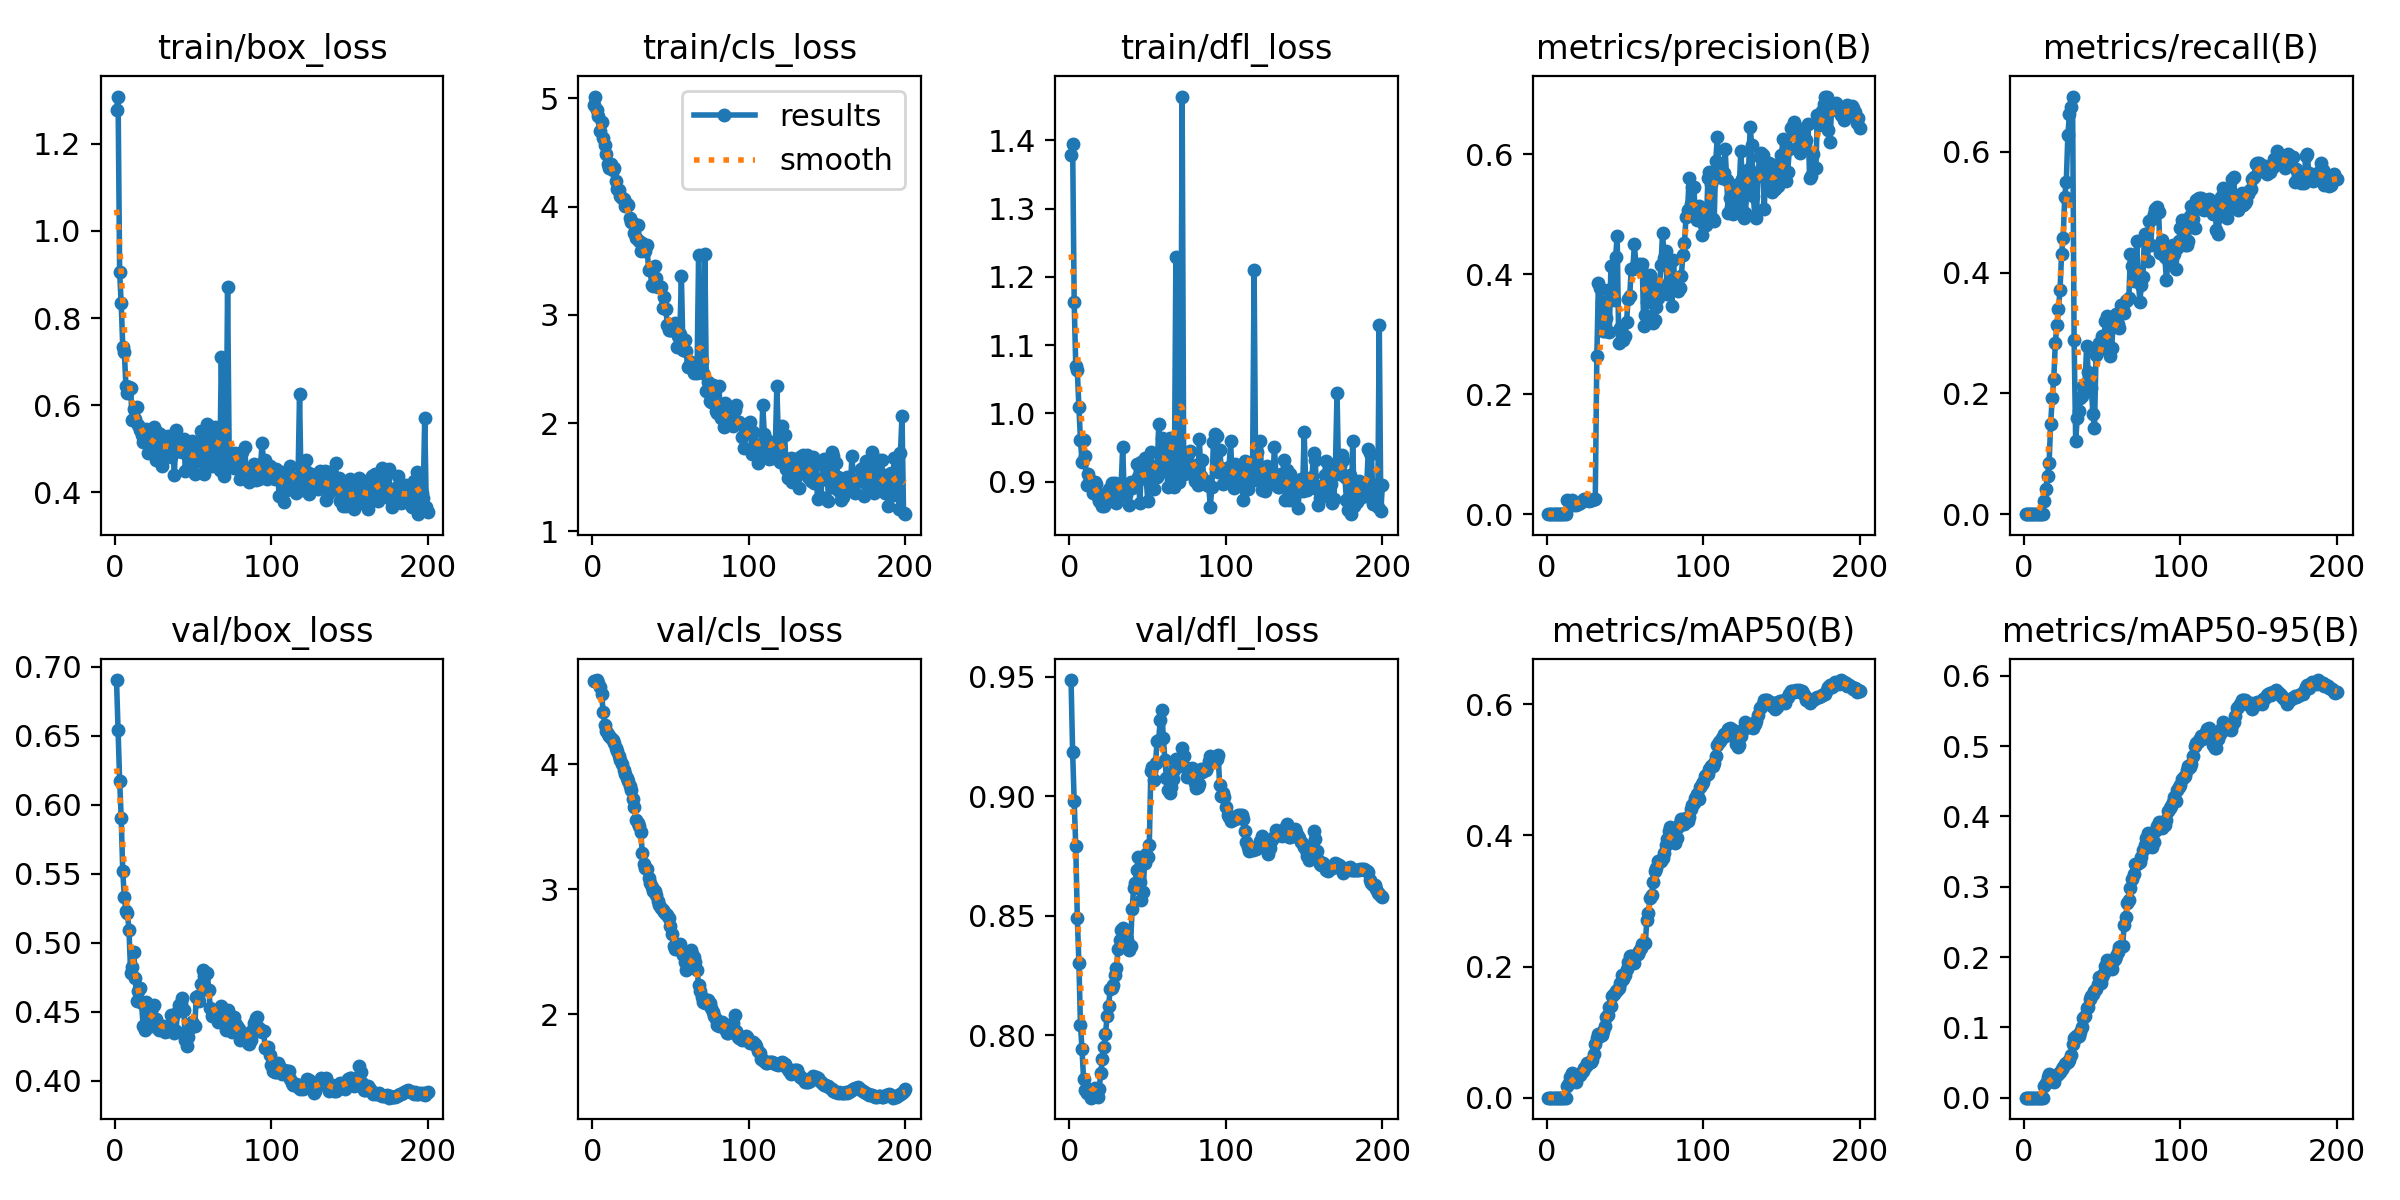

The data file committed next to this chart (first rows):
epoch, time, train/box_loss, train/cls_loss, train/dfl_loss, metrics/precision(B), metrics/recall(B), metrics/mAP50(B), metrics/mAP50-95(B), val/box_loss, val/cls_loss, val/dfl_loss, lr/pg0, lr/pg1, lr/pg2
1, 3.819, 1.278, 4.941, 1.378, 0, 0, 0, 0, 0.6902, 4.666, 0.9487, 7.84e-06, 7.84e-06, 7.84e-06
2, 6.697, 1.308, 5.016, 1.395, 0, 0, 0, 0, 0.6538, 4.663, 0.9186, 1.75527e-05, 1.75527e-05, 1.75527e-05
3, 9.409, 0.9052, 4.89, 1.163, 0, 0, 0, 0, 0.6175, 4.672, 0.898, 2.71683e-05, 2.71683e-05, 2.71683e-05
4, 12.07, 0.8336, 4.839, 1.069, 0, 0, 0, 0, 0.5904, 4.652, 0.879, 3.6687e-05, 3.6687e-05, 3.6687e-05
5, 14.66, 0.7343, 4.696, 1.063, 0, 0, 0, 0, 0.5516, 4.613, 0.849, 4.61086e-05, 4.61086e-05, 4.61086e-05
6, 17.19, 0.723, 4.78, 1.009, 0, 0, 0, 0, 0.5332, 4.561, 0.8305, 5.54332e-05, 5.54332e-05, 5.54332e-05
7, 19.78, 0.6442, 4.637, 0.961, 0, 0, 0, 0, 0.5233, 4.416, 0.8045, 6.46608e-05, 6.46608e-05, 6.46608e-05
8, 22.42, 0.6275, 4.57, 0.9292, 0, 0, 0, 0, 0.5215, 4.314, 0.7942, 7.37914e-05, 7.37914e-05, 7.37914e-05
9, 25.19, 0.6421, 4.49, 0.9602, 0, 0, 0, 0, 0.5089, 4.266, 0.7815, 8.28249e-05, 8.28249e-05, 8.28249e-05
10, 27.81, 0.6404, 4.393, 0.9368, 0, 0, 0, 0, 0.4783, 4.242, 0.7772, 9.17614e-05, 9.17614e-05, 9.17614e-05
11, 30.45, 0.5648, 4.358, 0.8956, 0, 0, 0, 0, 0.4822, 4.225, 0.776, 0.0001006, 0.0001006, 0.0001006
12, 33.05, 0.5902, 4.39, 0.9104, 0, 0, 0, 0, 0.4933, 4.204, 0.7774, 0.0001093, 0.0001093, 0.0001093
13, 35.62, 0.5693, 4.341, 0.9028, 0.0234, 0.02199, 0.01753, 0.01594, 0.4743, 4.192, 0.7756, 0.000118, 0.000118, 0.000118
14, 38.22, 0.5951, 4.36, 0.8987, 0.02025, 0.04217, 0.02302, 0.02109, 0.4579, 4.165, 0.7739, 0.0001265, 0.0001265, 0.0001265
15, 40.9, 0.555, 4.231, 0.8835, 0.02097, 0.06286, 0.03193, 0.02912, 0.4648, 4.127, 0.7765, 0.000135, 0.000135, 0.000135
16, 43.48, 0.544, 4.159, 0.8991, 0.02304, 0.0839, 0.03712, 0.0334, 0.4675, 4.108, 0.7779, 0.0001433, 0.0001433, 0.0001433
17, 46.15, 0.531, 4.156, 0.8961, 0.01576, 0.1489, 0.0288, 0.02606, 0.4563, 4.064, 0.7756, 0.0001516, 0.0001516, 0.0001516
18, 48.72, 0.5159, 4.093, 0.8774, 0.01665, 0.1921, 0.02566, 0.02388, 0.4396, 4.032, 0.7741, 0.0001598, 0.0001598, 0.0001598
19, 51.31, 0.5437, 4.079, 0.8713, 0.01568, 0.2233, 0.02455, 0.02289, 0.4371, 3.999, 0.7777, 0.0001678, 0.0001678, 0.0001678
20, 54.01, 0.5459, 4.066, 0.8799, 0.01766, 0.2834, 0.03286, 0.03025, 0.457, 3.951, 0.7842, 0.0001758, 0.0001758, 0.0001758
21, 56.63, 0.4899, 4.008, 0.8643, 0.01857, 0.313, 0.03502, 0.0321, 0.4537, 3.921, 0.7899, 0.0001766, 0.0001766, 0.0001766
22, 59.2, 0.5308, 4.026, 0.8648, 0.0197, 0.3389, 0.03705, 0.0341, 0.4451, 3.888, 0.7951, 0.0001756, 0.0001756, 0.0001756
23, 61.81, 0.5261, 4.013, 0.8823, 0.02329, 0.3718, 0.04048, 0.03705, 0.44, 3.861, 0.8004, 0.0001747, 0.0001747, 0.0001747
24, 64.48, 0.509, 3.897, 0.8697, 0.02496, 0.4315, 0.04506, 0.0413, 0.453, 3.821, 0.808, 0.0001737, 0.0001737, 0.0001737
25, 67.09, 0.5507, 3.854, 0.8888, 0.02543, 0.457, 0.04796, 0.04371, 0.4548, 3.791, 0.8122, 0.0001727, 0.0001727, 0.0001727
26, 69.69, 0.4741, 3.851, 0.8802, 0.02429, 0.5257, 0.05229, 0.04788, 0.4445, 3.724, 0.8193, 0.0001717, 0.0001717, 0.0001717
27, 72.3, 0.5395, 3.753, 0.8979, 0.02229, 0.5502, 0.05354, 0.04932, 0.4391, 3.653, 0.8199, 0.0001708, 0.0001708, 0.0001708
28, 75.06, 0.4846, 3.708, 0.8804, 0.02305, 0.6271, 0.05502, 0.05107, 0.4368, 3.551, 0.821, 0.0001698, 0.0001698, 0.0001698
29, 77.68, 0.5339, 3.833, 0.8985, 0.02428, 0.6617, 0.05751, 0.05322, 0.4374, 3.527, 0.8252, 0.0001688, 0.0001688, 0.0001688
30, 80.31, 0.46, 3.684, 0.8679, 0.02531, 0.6735, 0.06602, 0.06088, 0.4395, 3.501, 0.828, 0.0001679, 0.0001679, 0.0001679
31, 82.94, 0.4864, 3.594, 0.8837, 0.02573, 0.6913, 0.08227, 0.07616, 0.4398, 3.456, 0.8361, 0.0001669, 0.0001669, 0.0001669
32, 85.75, 0.52, 3.661, 0.8821, 0.2629, 0.2883, 0.09177, 0.08421, 0.4355, 3.292, 0.8397, 0.0001659, 0.0001659, 0.0001659
33, 88.41, 0.5148, 3.634, 0.895, 0.385, 0.1212, 0.0966, 0.08775, 0.4361, 3.204, 0.8441, 0.000165, 0.000165, 0.000165
34, 91.07, 0.5286, 3.593, 0.9503, 0.3774, 0.1596, 0.09432, 0.0867, 0.4396, 3.17, 0.8449, 0.000164, 0.000164, 0.000164
35, 93.87, 0.5259, 3.645, 0.8803, 0.3538, 0.1712, 0.09626, 0.08827, 0.4395, 3.16, 0.8422, 0.000163, 0.000163, 0.000163
36, 96.62, 0.4809, 3.416, 0.8804, 0.3056, 0.1922, 0.1022, 0.09406, 0.4477, 3.092, 0.8409, 0.000162, 0.000162, 0.000162
37, 99.26, 0.507, 3.421, 0.8911, 0.3055, 0.1963, 0.1098, 0.1007, 0.447, 3.052, 0.8399, 0.0001611, 0.0001611, 0.0001611
38, 101.9, 0.4389, 3.277, 0.8659, 0.3271, 0.2121, 0.1231, 0.1127, 0.4349, 3.016, 0.8356, 0.0001601, 0.0001601, 0.0001601
39, 104.6, 0.5435, 3.264, 0.899, 0.3738, 0.2161, 0.1269, 0.116, 0.4358, 2.984, 0.8372, 0.0001591, 0.0001591, 0.0001591
40, 107.3, 0.4955, 3.446, 0.8912, 0.3037, 0.2787, 0.1387, 0.1276, 0.4507, 2.985, 0.8527, 0.0001582, 0.0001582, 0.0001582
41, 110, 0.5133, 3.338, 0.8944, 0.4132, 0.2361, 0.1405, 0.1283, 0.455, 2.95, 0.8615, 0.0001572, 0.0001572, 0.0001572
42, 112.7, 0.5116, 3.257, 0.8935, 0.3738, 0.2306, 0.1546, 0.1406, 0.4562, 2.905, 0.8639, 0.0001562, 0.0001562, 0.0001562
43, 115.3, 0.4929, 3.269, 0.9257, 0.3565, 0.2083, 0.1584, 0.1439, 0.4597, 2.875, 0.8691, 0.0001553, 0.0001553, 0.0001553
44, 118.1, 0.5227, 3.253, 0.9073, 0.4281, 0.1664, 0.1625, 0.1476, 0.4514, 2.845, 0.8746, 0.0001543, 0.0001543, 0.0001543
45, 120.7, 0.4492, 3.063, 0.8678, 0.4643, 0.1419, 0.1646, 0.1512, 0.4295, 2.833, 0.8641, 0.0001533, 0.0001533, 0.0001533
46, 123.3, 0.5034, 3.167, 0.9289, 0.2844, 0.2628, 0.1669, 0.1549, 0.4251, 2.817, 0.8567, 0.0001523, 0.0001523, 0.0001523
47, 125.9, 0.5037, 3.056, 0.9248, 0.311, 0.2716, 0.1747, 0.1618, 0.4319, 2.801, 0.8599, 0.0001514, 0.0001514, 0.0001514
48, 128.6, 0.4641, 2.909, 0.9342, 0.2989, 0.2831, 0.1868, 0.1711, 0.4385, 2.795, 0.872, 0.0001504, 0.0001504, 0.0001504
49, 131.3, 0.5178, 2.855, 0.9059, 0.2903, 0.2732, 0.1803, 0.1635, 0.4429, 2.773, 0.8759, 0.0001494, 0.0001494, 0.0001494
50, 133.9, 0.469, 2.863, 0.8719, 0.2967, 0.2955, 0.1877, 0.171, 0.4413, 2.704, 0.8748, 0.0001485, 0.0001485, 0.0001485
51, 136.5, 0.4415, 2.862, 0.8998, 0.3207, 0.2872, 0.1958, 0.178, 0.4394, 2.645, 0.8798, 0.0001475, 0.0001475, 0.0001475
52, 139.2, 0.4918, 2.882, 0.9437, 0.3588, 0.3206, 0.2066, 0.1873, 0.4604, 2.547, 0.9108, 0.0001465, 0.0001465, 0.0001465
53, 141.8, 0.4922, 2.926, 0.9176, 0.364, 0.3276, 0.2165, 0.1955, 0.4611, 2.518, 0.9123, 0.0001455, 0.0001455, 0.0001455
54, 144.5, 0.4907, 2.706, 0.889, 0.4079, 0.2732, 0.216, 0.1934, 0.4579, 2.519, 0.907, 0.0001446, 0.0001446, 0.0001446
55, 147.1, 0.5403, 2.807, 0.9222, 0.409, 0.2613, 0.2074, 0.1848, 0.47, 2.54, 0.914, 0.0001436, 0.0001436, 0.0001436
56, 149.9, 0.4671, 2.826, 0.906, 0.4494, 0.2743, 0.2054, 0.1828, 0.4799, 2.557, 0.9233, 0.0001426, 0.0001426, 0.0001426
57, 152.6, 0.4424, 3.354, 0.9845, 0.4156, 0.3177, 0.2177, 0.1946, 0.4762, 2.521, 0.9236, 0.0001417, 0.0001417, 0.0001417
58, 155.2, 0.5331, 2.676, 0.9164, 0.4135, 0.3206, 0.2196, 0.1973, 0.4781, 2.473, 0.932, 0.0001407, 0.0001407, 0.0001407
59, 157.9, 0.5563, 2.767, 0.9639, 0.4167, 0.3311, 0.2239, 0.2013, 0.4783, 2.421, 0.9361, 0.0001397, 0.0001397, 0.0001397
60, 160.6, 0.4873, 2.668, 0.9624, 0.4123, 0.314, 0.229, 0.2072, 0.4657, 2.354, 0.9244, 0.0001388, 0.0001388, 0.0001388
... 140 more rows
